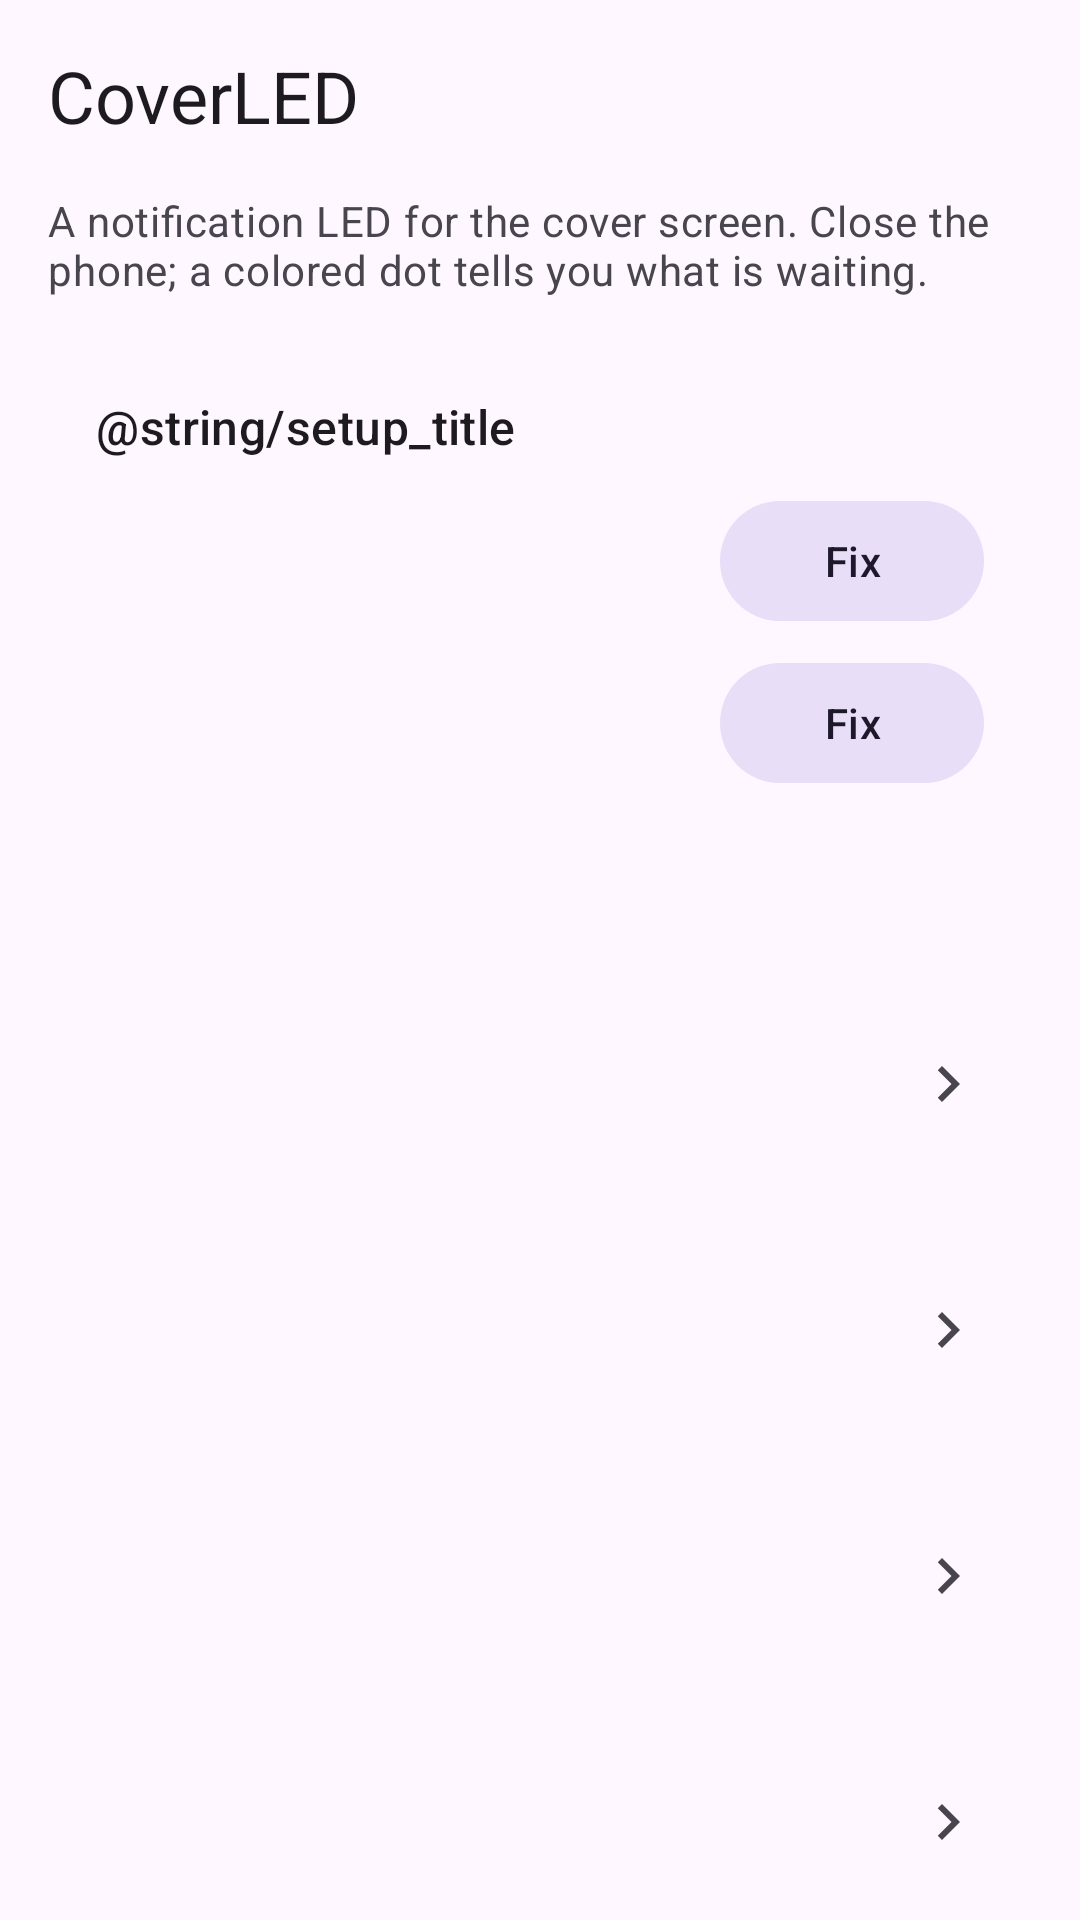

Write the Android layout XML for this screen, with the resource values it uses.
<!-- AndroidManifest.xml: application theme Theme.CoverLED -->
<!-- res/layout/activity_main.xml -->
<?xml version="1.0" encoding="utf-8"?>
<androidx.coordinatorlayout.widget.CoordinatorLayout xmlns:android="http://schemas.android.com/apk/res/android"
    xmlns:app="http://schemas.android.com/apk/res-auto"
    android:id="@+id/root"
    android:layout_width="match_parent"
    android:layout_height="match_parent"
    android:background="?attr/colorSurface">

    <com.google.android.material.appbar.AppBarLayout
        android:id="@+id/appbar"
        android:layout_width="match_parent"
        android:layout_height="wrap_content"
        android:fitsSystemWindows="true">

        <com.google.android.material.appbar.MaterialToolbar
            android:id="@+id/toolbar"
            android:layout_width="match_parent"
            android:layout_height="?attr/actionBarSize"
            app:title="@string/app_name"
            app:titleTextAppearance="?attr/textAppearanceHeadlineSmall" />
    </com.google.android.material.appbar.AppBarLayout>

    <androidx.core.widget.NestedScrollView
        android:layout_width="match_parent"
        android:layout_height="match_parent"
        android:clipToPadding="false"
        app:layout_behavior="@string/appbar_scrolling_view_behavior">

        <LinearLayout
            android:id="@+id/content"
            android:layout_width="match_parent"
            android:layout_height="wrap_content"
            android:orientation="vertical"
            android:paddingStart="16dp"
            android:paddingEnd="16dp"
            android:paddingBottom="24dp">

            <TextView
                android:layout_width="match_parent"
                android:layout_height="wrap_content"
                android:layout_marginBottom="16dp"
                android:text="@string/home_tagline"
                android:textAppearance="?attr/textAppearanceBodyMedium"
                android:textColor="?attr/colorOnSurfaceVariant" />

            
            <com.google.android.material.card.MaterialCardView
                android:id="@+id/cardSetup"
                android:layout_width="match_parent"
                android:layout_height="wrap_content"
                android:layout_marginBottom="18dp"
                app:cardCornerRadius="16dp"
                app:cardElevation="0dp"
                app:strokeWidth="0dp">

                <LinearLayout
                    android:layout_width="match_parent"
                    android:layout_height="wrap_content"
                    android:orientation="vertical"
                    android:padding="16dp">

                    <TextView
                        android:layout_width="match_parent"
                        android:layout_height="wrap_content"
                        android:text="@string/setup_title"
                        android:textAppearance="?attr/textAppearanceTitleMedium" />

                    <LinearLayout
                        android:layout_width="match_parent"
                        android:layout_height="wrap_content"
                        android:layout_marginTop="10dp"
                        android:gravity="center_vertical"
                        android:orientation="horizontal">
                        <TextView android:id="@+id/txtNotif" android:layout_width="0dp" android:layout_height="wrap_content" android:layout_weight="1" android:textAppearance="?attr/textAppearanceBodyMedium" />
                        <com.google.android.material.button.MaterialButton android:id="@+id/btnAccess" style="@style/Widget.Material3.Button.TonalButton" android:layout_width="wrap_content" android:layout_height="wrap_content" android:text="@string/fix" />
                    </LinearLayout>

                    <LinearLayout
                        android:layout_width="match_parent"
                        android:layout_height="wrap_content"
                        android:layout_marginTop="6dp"
                        android:gravity="center_vertical"
                        android:orientation="horizontal">
                        <TextView android:id="@+id/txtOverlay" android:layout_width="0dp" android:layout_height="wrap_content" android:layout_weight="1" android:textAppearance="?attr/textAppearanceBodyMedium" />
                        <com.google.android.material.button.MaterialButton android:id="@+id/btnOverlay" style="@style/Widget.Material3.Button.TonalButton" android:layout_width="wrap_content" android:layout_height="wrap_content" android:text="@string/fix" />
                    </LinearLayout>

                    <TextView
                        android:id="@+id/txtState"
                        android:layout_width="match_parent"
                        android:layout_height="wrap_content"
                        android:layout_marginTop="10dp"
                        android:textAppearance="?attr/textAppearanceBodySmall"
                        android:textColor="?attr/colorOnSurfaceVariant" />
                </LinearLayout>
            </com.google.android.material.card.MaterialCardView>

            <include android:id="@+id/catBeat" layout="@layout/item_category" />
            <include android:id="@+id/catLayout" layout="@layout/item_category" />
            <include android:id="@+id/catShape" layout="@layout/item_category" />
            <include android:id="@+id/catApps" layout="@layout/item_category" />
            <include android:id="@+id/catPosition" layout="@layout/item_category" />
            <include android:id="@+id/catDev" layout="@layout/item_category" />
        </LinearLayout>
    </androidx.core.widget.NestedScrollView>
</androidx.coordinatorlayout.widget.CoordinatorLayout>
<!-- res/layout/item_category.xml (included above) -->
<?xml version="1.0" encoding="utf-8"?>
<com.google.android.material.card.MaterialCardView xmlns:android="http://schemas.android.com/apk/res/android"
    xmlns:app="http://schemas.android.com/apk/res-auto"
    android:layout_width="match_parent"
    android:layout_height="wrap_content"
    android:layout_marginBottom="10dp"
    android:clickable="true"
    android:focusable="true"
    app:cardCornerRadius="16dp"
    app:cardElevation="0dp"
    app:strokeWidth="0dp">

    <LinearLayout
        android:layout_width="match_parent"
        android:layout_height="wrap_content"
        android:gravity="center_vertical"
        android:orientation="horizontal"
        android:padding="16dp">

        <TextView
            android:id="@+id/emoji"
            android:layout_width="40dp"
            android:layout_height="40dp"
            android:gravity="center"
            android:textSize="22sp" />

        <LinearLayout
            android:layout_width="0dp"
            android:layout_height="wrap_content"
            android:layout_marginStart="12dp"
            android:layout_weight="1"
            android:orientation="vertical">

            <TextView
                android:id="@+id/title"
                android:layout_width="match_parent"
                android:layout_height="wrap_content"
                android:textAppearance="?attr/textAppearanceTitleMedium" />

            <TextView
                android:id="@+id/subtitle"
                android:layout_width="match_parent"
                android:layout_height="wrap_content"
                android:textAppearance="?attr/textAppearanceBodySmall"
                android:textColor="?attr/colorOnSurfaceVariant" />
        </LinearLayout>

        <ImageView
            android:layout_width="24dp"
            android:layout_height="24dp"
            android:contentDescription="@null"
            android:src="@drawable/ic_chevron" />
    </LinearLayout>
</com.google.android.material.card.MaterialCardView>
<!-- resources referenced by this layout -->
<resources>
  <!-- drawable ic_chevron (drawable) -->
  <vector xmlns:android="http://schemas.android.com/apk/res/android"
      android:width="24dp" android:height="24dp" android:viewportWidth="24" android:viewportHeight="24"
      android:tint="?attr/colorOnSurfaceVariant">
      <path android:fillColor="#FF000000" android:pathData="M10,6L8.59,7.41 13.17,12l-4.58,4.59L10,18l6,-6z"/>
  </vector>
  <string name="app_name">CoverLED</string>
  <string name="fix">Fix</string>
  <string name="home_tagline">A notification LED for the cover screen. Close the phone; a colored dot tells you what is waiting.</string>
  <style name="Theme.CoverLED" parent="Theme.Material3.DayNight.NoActionBar">
          <item name="colorPrimary">@color/accent</item>
          <item name="colorSecondary">@color/accent</item>
          <item name="android:statusBarColor">@android:color/transparent</item>
          <item name="android:navigationBarColor">@android:color/transparent</item>
      </style>
  <color name="accent">#3E91FF</color>
</resources>
